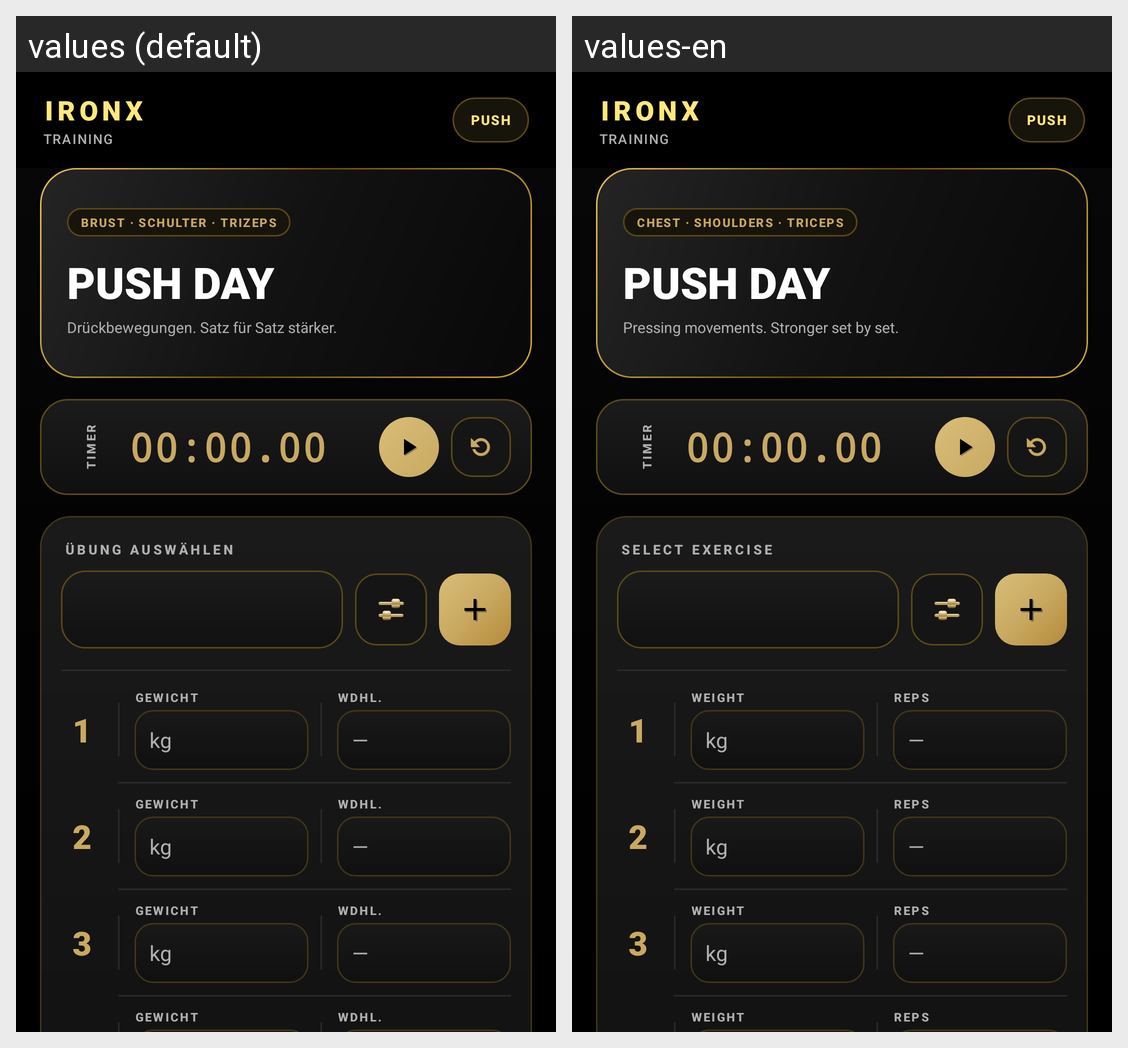

This grid shows one Android layout under two languages. Give, for every string resource on the screen, its name, the default text and each shown locale's text.
Android screen res/layout/activity_push.xml rendered under 2 locales, left to right: values (default), values-en. Device: Nexus 5 (rendered at 1080×1920; each locale shown at half size, 540×960, under a caption strip naming it); theme Theme.GymApp.
Strings drawn on this screen, with the default value and each locale's value (text and hints the layout hard-codes, and strings that could not be matched under every locale, appear in the picture but are not listed):

training_section
  values: TRAINING
  values-en: TRAINING

workout_push_muscles
  values: BRUST · SCHULTER · TRIZEPS
  values-en: CHEST · SHOULDERS · TRICEPS

training_push_description
  values: Drückbewegungen. Satz für Satz stärker.
  values-en: Pressing movements. Stronger set by set.

training_select_exercise
  values: ÜBUNG AUSWÄHLEN
  values-en: SELECT EXERCISE

training_weight
  values: GEWICHT
  values-en: WEIGHT

training_reps
  values: WDHL.
  values-en: REPS

training_timer
  values: TIMER
  values-en: TIMER
